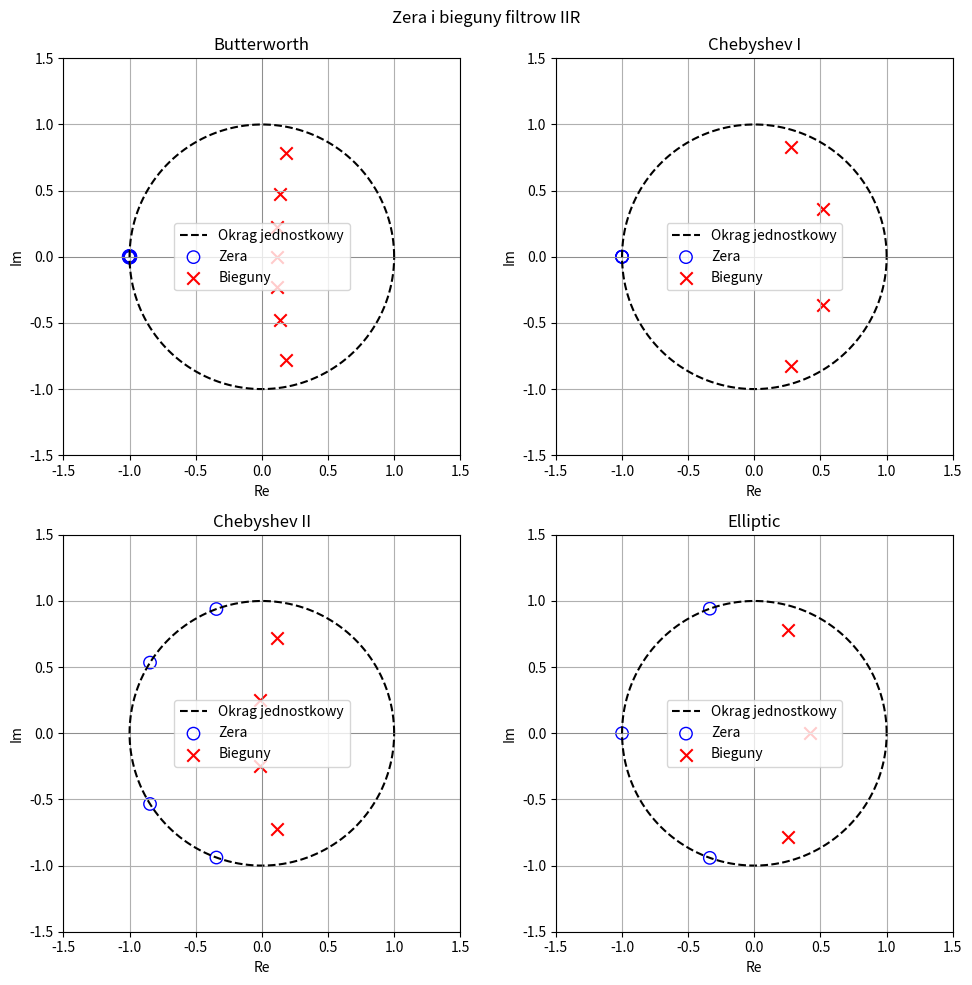
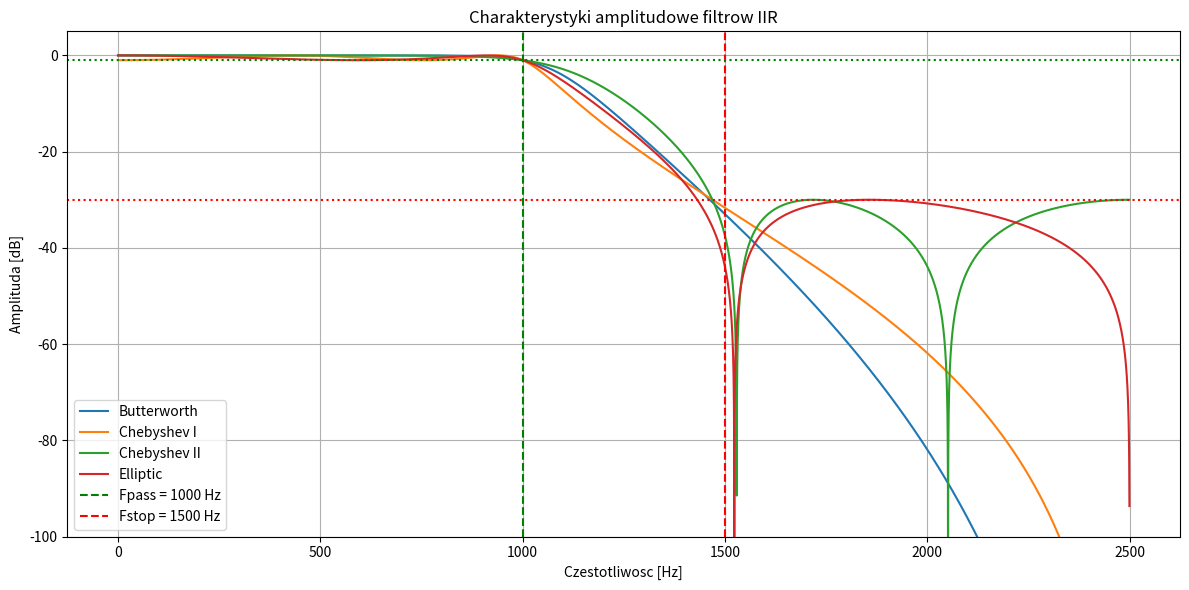
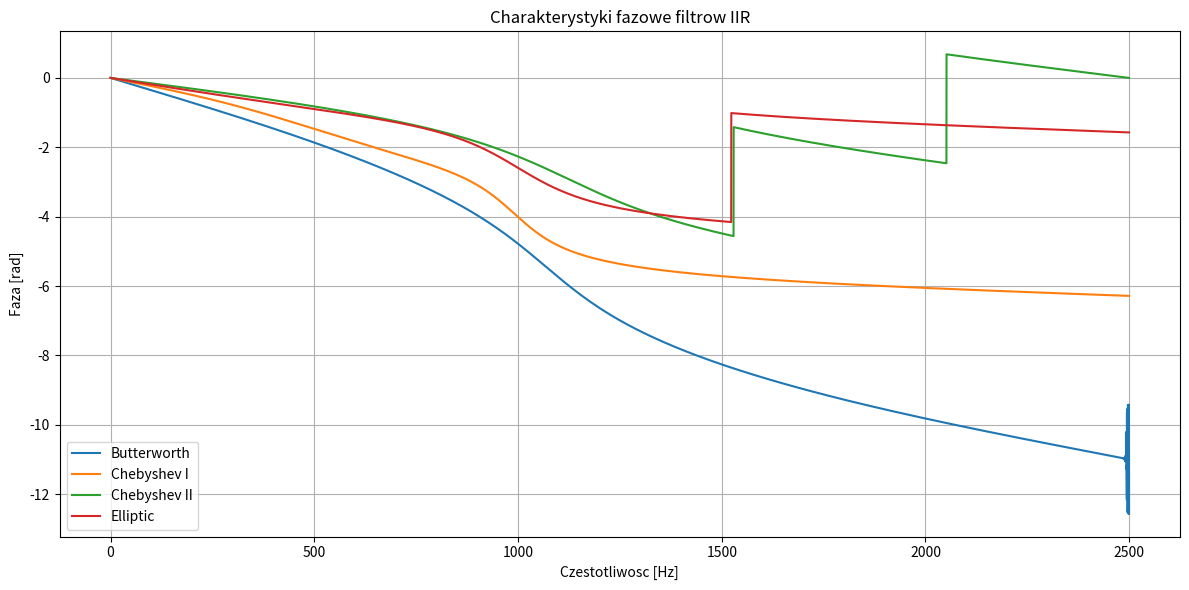
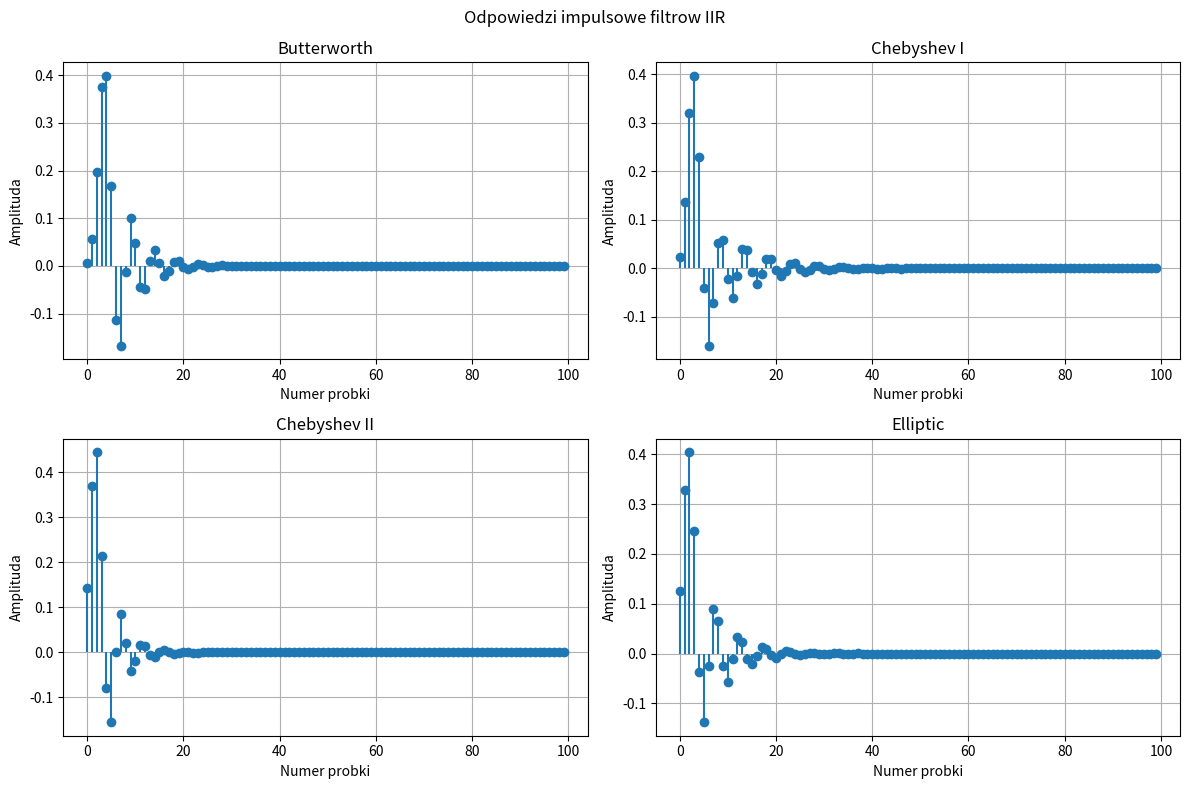

Source code (Python) for these figures, in order:
# New Python file

import numpy as np
import matplotlib.pyplot as plt
from scipy import signal



Fs = 5000
Fpass = 1000
Fstop = 1500
Rp = 1
Rs = 30


# Butterworth
n_b, wn_b = signal.buttord(
    Fpass, Fstop, Rp, Rs, fs=Fs
)
b_b, a_b = signal.butter(n_b, wn_b, fs=Fs)

# Chebyshev Type I
n_c1, wn_c1 = signal.cheb1ord(
    Fpass, Fstop, Rp, Rs, fs=Fs
)
b_c1, a_c1 = signal.cheby1(
    n_c1, Rp, wn_c1, fs=Fs
)

# Chebyshev Type II
n_c2, wn_c2 = signal.cheb2ord(
    Fpass, Fstop, Rp, Rs, fs=Fs
)
b_c2, a_c2 = signal.cheby2(
    n_c2, Rs, wn_c2, fs=Fs
)

# Elliptic
n_e, wn_e = signal.ellipord(
    Fpass, Fstop, Rp, Rs, fs=Fs
)
b_e, a_e = signal.ellip(
    n_e, Rp, Rs, wn_e, fs=Fs
)

filters = {
    "Butterworth": (b_b, a_b),
    "Chebyshev I": (b_c1, a_c1),
    "Chebyshev II": (b_c2, a_c2),
    "Elliptic": (b_e, a_e)
}


print("RZEDY FILTROW:")
print("Butterworth:", n_b)
print("Chebyshev I:", n_c1)
print("Chebyshev II:", n_c2)
print("Elliptic:", n_e)

for name, (b, a) in filters.items():
    print("\n", name)
    print("Licznik B =", np.round(b, 6))
    print("Mianownik A =", np.round(a, 6))

# H(z) = B(z) / A(z)
# B(z) = b0 + b1*z^-1 + ...
# A(z) = a0 + a1*z^-1 + ...

# ==========================================
# 4. ZERA I BIEGUNY
# ==========================================

fig, axes = plt.subplots(2, 2, figsize=(10, 10))

theta = np.linspace(0, 2*np.pi, 500)

for ax, (name, (b, a)) in zip(axes.flat, filters.items()):

    zeros, poles, gain = signal.tf2zpk(b, a)

    ax.plot(np.cos(theta), np.sin(theta),
            'k--', label="Okrag jednostkowy")

    ax.scatter(zeros.real, zeros.imag,
               marker='o', facecolors='none',
               edgecolors='blue', s=80,
               label="Zera")

    ax.scatter(poles.real, poles.imag,
               marker='x', color='red',
               s=80, label="Bieguny")

    ax.axhline(0, color='gray', linewidth=0.5)
    ax.axvline(0, color='gray', linewidth=0.5)

    ax.set_title(name)
    ax.set_xlabel("Re")
    ax.set_ylabel("Im")
    ax.set_aspect('equal')
    ax.set_xlim(-1.5, 1.5)
    ax.set_ylim(-1.5, 1.5)
    ax.grid(True)
    ax.legend()

plt.suptitle("Zera i bieguny filtrow IIR")
plt.tight_layout()
plt.show()

# ==========================================
# 5. CHARAKTERYSTYKI AMPLITUDOWE
# ==========================================

plt.figure(figsize=(12, 6))

for name, (b, a) in filters.items():

    f, H = signal.freqz(b, a, worN=8192, fs=Fs)

    magnitude = 20 * np.log10(
        np.maximum(np.abs(H), 1e-12)
    )

    plt.plot(f, magnitude, label=name)

plt.axvline(Fpass, color='green', linestyle='--',
            label="Fpass = 1000 Hz")

plt.axvline(Fstop, color='red', linestyle='--',
            label="Fstop = 1500 Hz")

plt.axhline(-Rp, color='green', linestyle=':')
plt.axhline(-Rs, color='red', linestyle=':')

plt.title("Charakterystyki amplitudowe filtrow IIR")
plt.xlabel("Czestotliwosc [Hz]")
plt.ylabel("Amplituda [dB]")
plt.ylim(-100, 5)
plt.grid(True)
plt.legend()
plt.tight_layout()
plt.show()

# ==========================================
# 6. CHARAKTERYSTYKI FAZOWE
# ==========================================

plt.figure(figsize=(12, 6))

for name, (b, a) in filters.items():

    f, H = signal.freqz(b, a, worN=8192, fs=Fs)

    phase = np.unwrap(np.angle(H))

    plt.plot(f, phase, label=name)

plt.title("Charakterystyki fazowe filtrow IIR")
plt.xlabel("Czestotliwosc [Hz]")
plt.ylabel("Faza [rad]")
plt.grid(True)
plt.legend()
plt.tight_layout()
plt.show()

# ==========================================
# 7. ODPOWIEDZI IMPULSOWE
# ==========================================

N = 100

impulse = np.zeros(N)
impulse[0] = 1

fig, axes = plt.subplots(2, 2, figsize=(12, 8))

for ax, (name, (b, a)) in zip(axes.flat, filters.items()):

    h = signal.lfilter(b, a, impulse)

    ax.stem(np.arange(N), h, basefmt=" ")

    ax.set_title(name)
    ax.set_xlabel("Numer probki")
    ax.set_ylabel("Amplituda")
    ax.grid(True)

plt.suptitle("Odpowiedzi impulsowe filtrow IIR")
plt.tight_layout()
plt.show()

# ==========================================
# 8. SPRAWDZENIE WYMAGAN
# ==========================================

print("\nSPRAWDZENIE WYMAGAN:")

for name, (b, a) in filters.items():

    f, H = signal.freqz(b, a, worN=16384, fs=Fs)

    mag = 20 * np.log10(
        np.maximum(np.abs(H), 1e-12)
    )

    passband = mag[f <= Fpass]
    stopband = mag[f >= Fstop]

    # Maksymalny spadek w pasmie przepustowym
    pass_loss = -np.min(passband)

    # Minimalne tlumienie w pasmie zaporowym
    stop_attenuation = -np.max(stopband)

    # Sprawdzenie stabilnosci
    poles = np.roots(a)
    stable = np.all(np.abs(poles) < 1)

    # Niewielka tolerancja numeryczna
    tolerance = 1e-6

    meets_requirements = (
        pass_loss <= Rp + tolerance
        and stop_attenuation >= Rs - tolerance
        and stable
    )

    print("\n", name)
    print("Tlumienie w pasmie przepustowym:",
          round(pass_loss, 3), "dB")
    print("Tlumienie w pasmie zaporowym:",
          round(stop_attenuation, 3), "dB")
    print("Stabilny:", stable)
    print("Spelnia wymagania:", meets_requirements)
